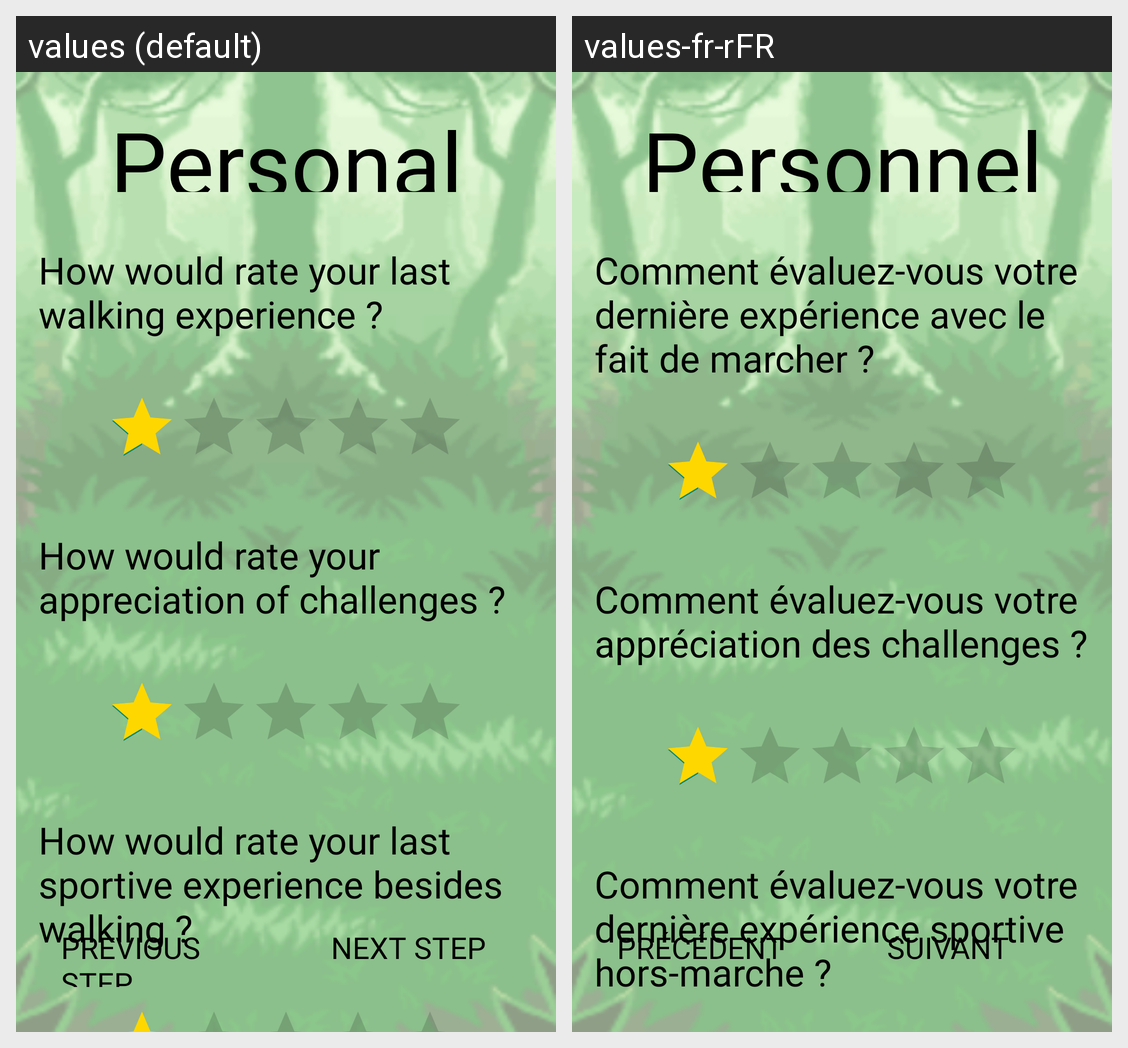

Strings drawn on this Android screen and how each of the app's shown locales translates them:
Android screen res/layout/activity_perso.xml rendered under 2 locales, left to right: values (default), values-fr-rFR. Device: Nexus 5 (rendered at 1080×1920; each locale shown at half size, 540×960, under a caption strip naming it); theme Theme.Pokinator.
Strings drawn on this screen, with the default value and each locale's value (text and hints the layout hard-codes, and strings that could not be matched under every locale, appear in the picture but are not listed):

question_egg
  values: How would rate your last walking experience ?
  values-fr-rFR: Comment évaluez-vous votre dernière expérience avec le fait de marcher ?

question_experience
  values: How would rate your appreciation of challenges ?
  values-fr-rFR: Comment évaluez-vous votre appréciation des challenges ?

question_capture
  values: How would rate your last sportive experience besides walking ?
  values-fr-rFR: Comment évaluez-vous votre dernière expérience sportive hors-marche ?

next_step
  values: Next Step
  values-fr-rFR: Suivant

previous_step
  values: Previous Step
  values-fr-rFR: Précédent

category_perso
  values: Personal
  values-fr-rFR: Personnel
